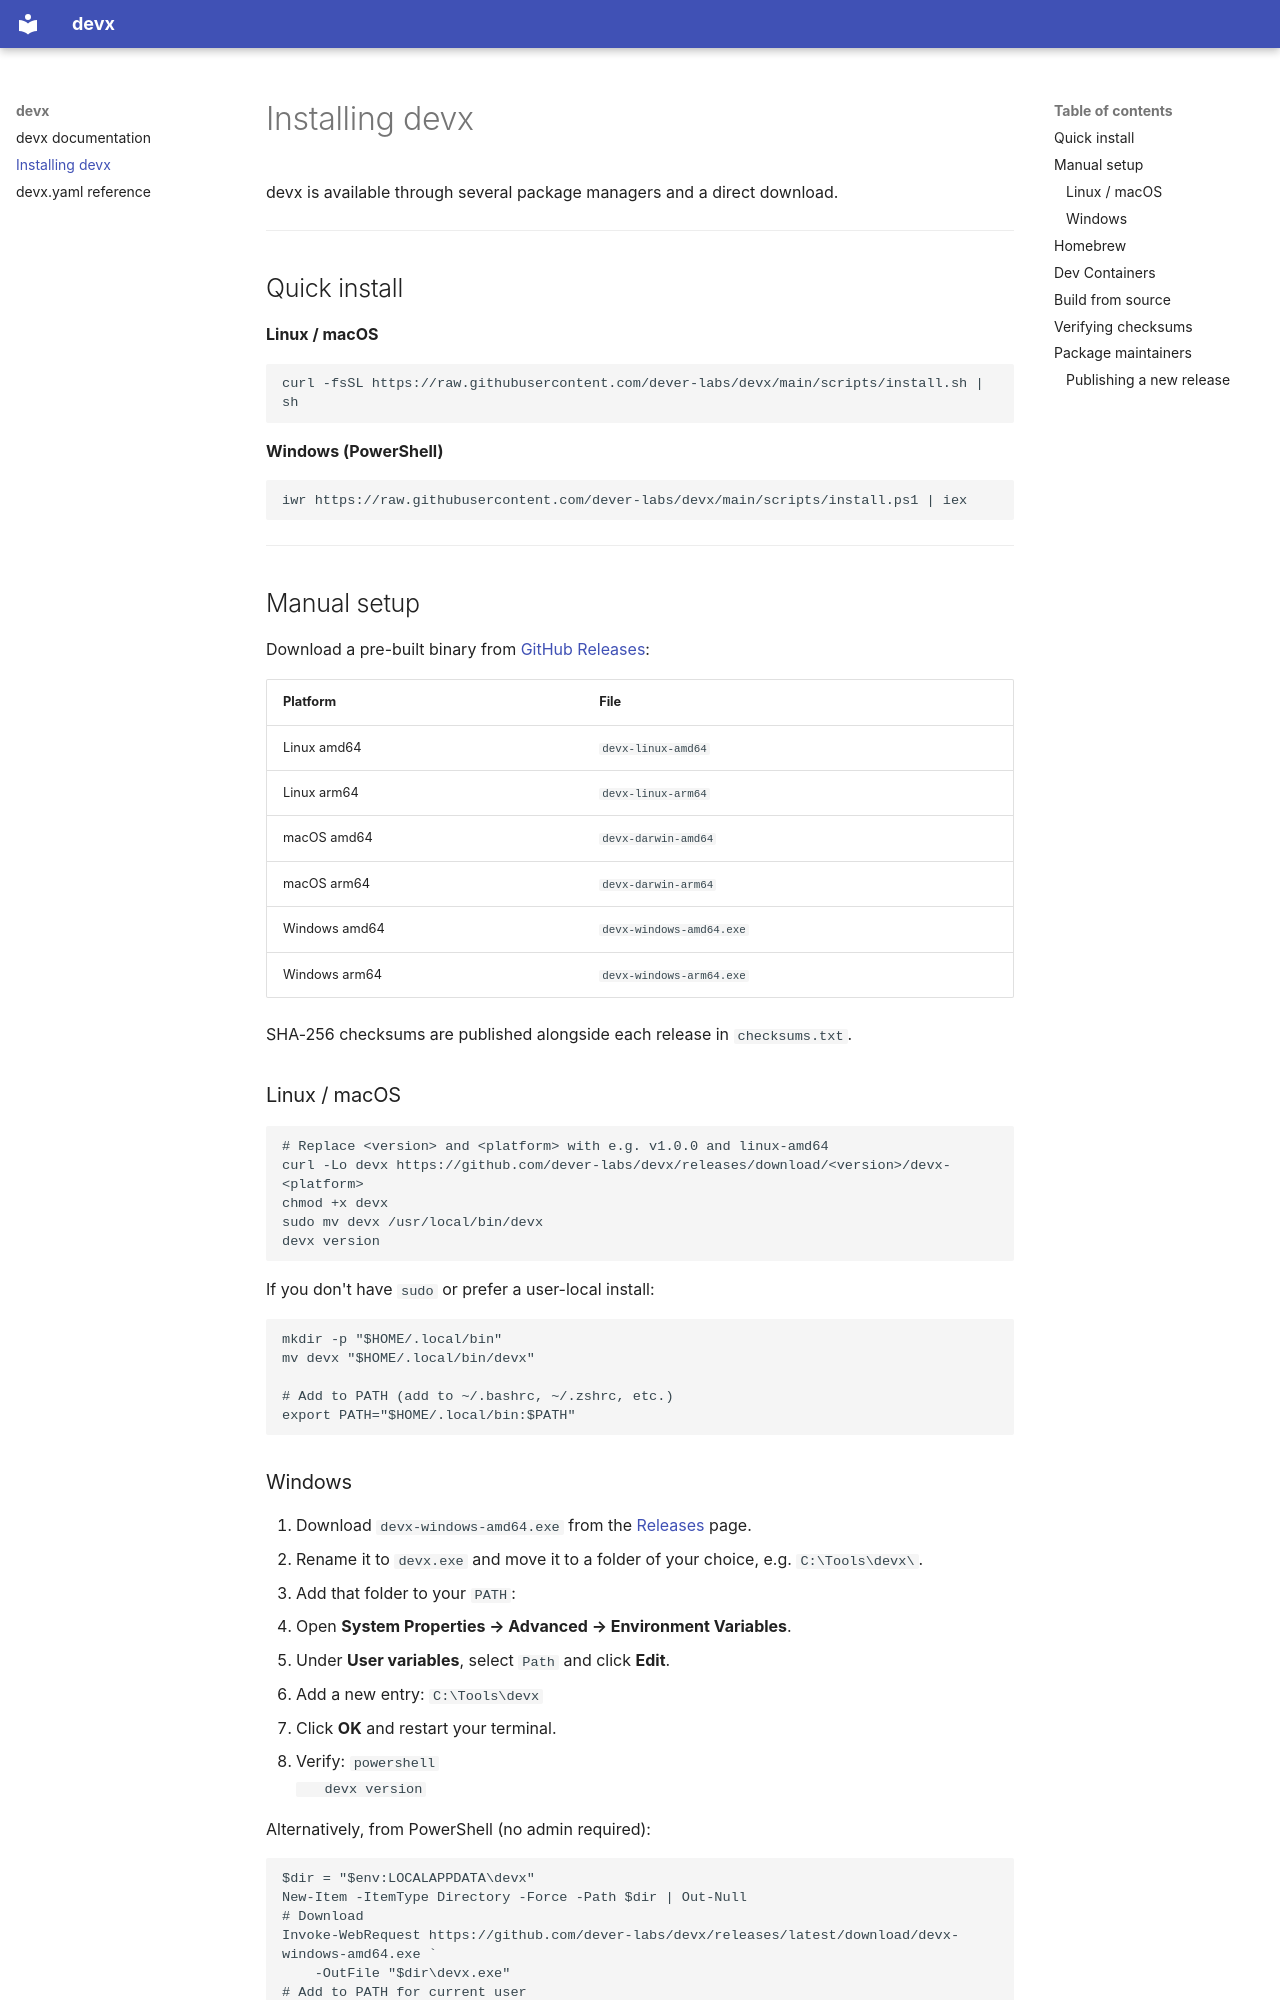

repository: dever-labs/devx · page: install/index.html · generator: mkdocs

# Installing devx

devx is available through several package managers and a direct download.

---

## Quick install

**Linux / macOS**
```sh
curl -fsSL https://raw.githubusercontent.com/dever-labs/devx/main/scripts/install.sh | sh
```

**Windows (PowerShell)**
```powershell
iwr https://raw.githubusercontent.com/dever-labs/devx/main/scripts/install.ps1 | iex
```

---

## Manual setup

Download a pre-built binary from [GitHub Releases](https://github.com/dever-labs/devx/releases/latest):

| Platform | File |
|----------|------|
| Linux amd64   | `devx-linux-amd64` |
| Linux arm64   | `devx-linux-arm64` |
| macOS amd64   | `devx-darwin-amd64` |
| macOS arm64   | `devx-darwin-arm64` |
| Windows amd64 | `devx-windows-amd64.exe` |
| Windows arm64 | `devx-windows-arm64.exe` |

SHA-256 checksums are published alongside each release in `checksums.txt`.

### Linux / macOS

```sh
# Replace <version> and <platform> with e.g. v1.0.0 and linux-amd64
curl -Lo devx https://github.com/dever-labs/devx/releases/download/<version>/devx-<platform>
chmod +x devx
sudo mv devx /usr/local/bin/devx
devx version
```

If you don't have `sudo` or prefer a user-local install:

```sh
mkdir -p "$HOME/.local/bin"
mv devx "$HOME/.local/bin/devx"

# Add to PATH (add to ~/.bashrc, ~/.zshrc, etc.)
export PATH="$HOME/.local/bin:$PATH"
```
